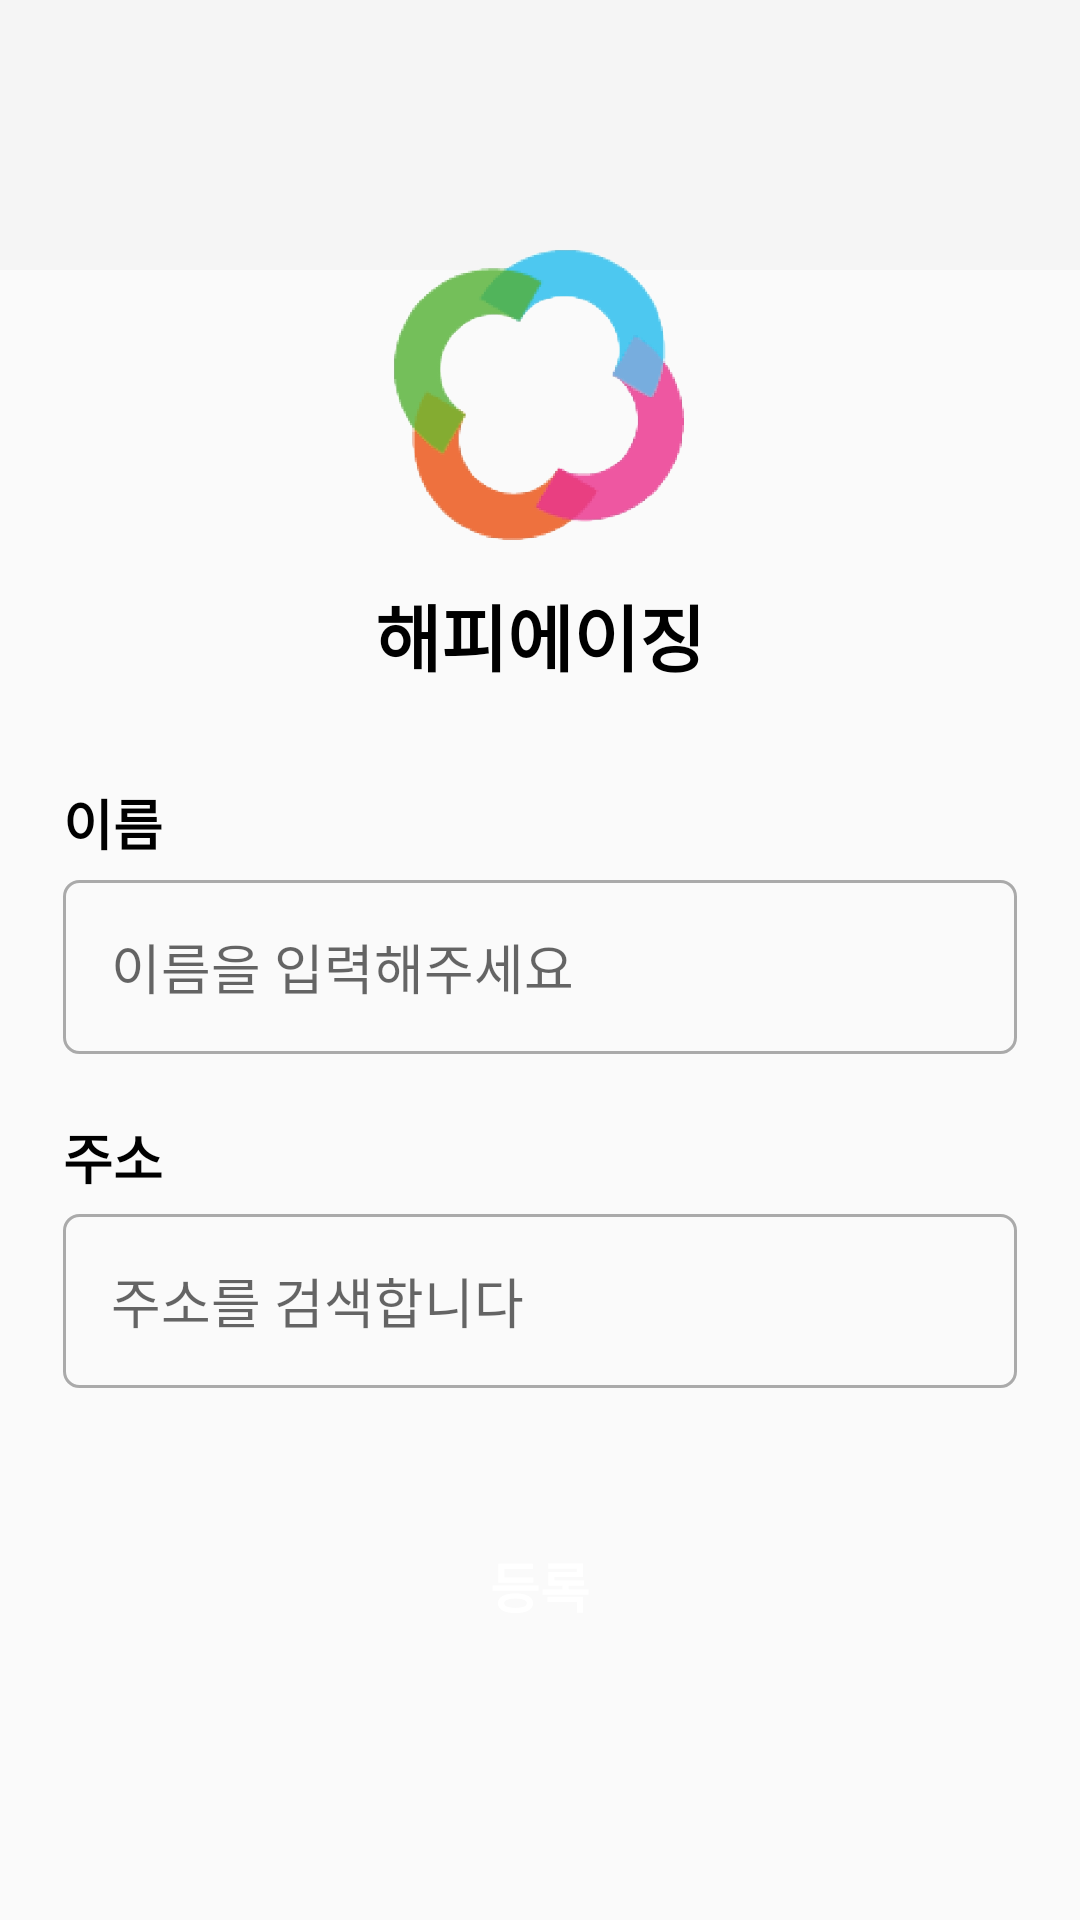

Write the Android layout XML for this screen, with the resource values it uses.
<!-- AndroidManifest.xml: activity theme Theme.example -->
<!-- res/layout/activity_start_survey.xml -->
<?xml version="1.0" encoding="utf-8"?>
<RelativeLayout xmlns:android="http://schemas.android.com/apk/res/android"
    android:layout_width="match_parent"
    android:layout_height="match_parent"
    xmlns:app="http://schemas.android.com/apk/res-auto">

    <androidx.appcompat.widget.Toolbar
        android:id="@+id/toolbar"
        android:layout_width="match_parent"
        android:layout_height="@dimen/custom_toolbar_height"
        android:background="?attr/colorPrimary"
        app:popupTheme="@style/Theme.AppCompat.Light" />

    <WebView
        android:id="@+id/webView"
        android:layout_width="match_parent"
        android:layout_height="match_parent"
        android:visibility="gone"/>



    <LinearLayout
        android:layout_width="match_parent"
        android:layout_height="match_parent"
        android:layout_marginStart="21dp"
        android:layout_marginTop="21dp"
        android:layout_marginEnd="21dp"
        android:layout_marginBottom="21dp"
        android:gravity="center"
        android:orientation="vertical">


        <ImageView
            android:id="@+id/imageView2"
            android:layout_width="100dp"
            android:layout_height="100dp"
            android:src="@drawable/icon" />
        <View
            android:layout_width="match_parent"
            android:layout_height="12dp"/>

        <TextView
            android:layout_width="wrap_content"
            android:layout_height="wrap_content"
            android:textStyle="bold"
            android:textColor="@color/black"
            android:textSize="24sp"
            android:text="해피에이징"/>
        <View
            android:layout_width="match_parent"
            android:layout_height="32dp"/>

        <TextView
            android:layout_width="wrap_content"
            android:layout_height="wrap_content"
            android:layout_gravity="left"
            android:layout_marginBottom="6dp"
            android:textStyle="bold"
            android:textColor="@color/black"
            android:textSize="18sp"
            android:text="이름"/>

        <EditText
            android:id="@+id/editTextName"
            android:layout_width="match_parent"
            android:layout_height="58dp"
            android:background="@drawable/rounded_gray_border"
            android:hint="이름을 입력해주세요"
            android:inputType="textPersonName"
            android:paddingLeft="16dp"
            android:paddingRight="16dp"
            android:textCursorDrawable="@drawable/cursor_color" />
        <View
            android:layout_width="match_parent"
            android:layout_height="21dp"/>

        <TextView
            android:layout_width="wrap_content"
            android:layout_height="wrap_content"
            android:layout_gravity="left"
            android:layout_marginBottom="6dp"
            android:textStyle="bold"
            android:textColor="@color/black"
            android:textSize="18sp"
            android:text="주소"/>

        <EditText
            android:id="@+id/editTextAddress"
            android:layout_width="match_parent"
            android:layout_height="58dp"
            android:background="@drawable/rounded_gray_border"
            android:hint="주소를 검색합니다"
            android:inputType="textPostalAddress"
            android:paddingLeft="16dp"
            android:paddingRight="16dp"
            android:textCursorDrawable="@drawable/cursor_color" />
        <View
            android:layout_width="match_parent"
            android:layout_height="21dp"/>

        <Button
            android:id="@+id/buttonNext"
            android:layout_width="match_parent"
            android:layout_height="58dp"
            android:layout_marginTop="16dp"
            android:background="@drawable/rounded_orange_button"
            android:text="등록"
            android:textColor="@color/white"
            android:textSize="18sp"
            android:textStyle="bold" />
    </LinearLayout>

    <FrameLayout
        android:id="@+id/fragmentContainer"
        android:layout_width="match_parent"
        android:layout_height="match_parent"
        android:visibility="gone"/>



</RelativeLayout>
<!-- resources referenced by this layout -->
<resources>
  <color name="black">#FF000000</color>
  <color name="white">#FFFFFFFF</color>
  <dimen name="custom_toolbar_height">90dp</dimen>
  <!-- drawable cursor_color (drawable) -->
  <?xml version="1.0" encoding="utf-8"?>
  <shape xmlns:android="http://schemas.android.com/apk/res/android">
      <size android:width="1dp" />
      <solid android:color="@color/main_orange" />
  </shape>
  <!-- drawable icon: png bitmap (drawable, 77185 bytes) -->
  <!-- drawable rounded_gray_border (drawable) -->
  <?xml version="1.0" encoding="utf-8"?>
  <shape xmlns:android="http://schemas.android.com/apk/res/android">
      <solid android:color="@android:color/transparent" /> 
      <stroke android:width="1dp" android:color="@android:color/darker_gray" /> 
      <corners android:radius="5dp" /> 
  </shape>
  <style name="Theme.example" parent="Theme.AppCompat.Light.NoActionBar">
          
          <item name="colorAccent">@color/main_orange</item>
  
      </style>
  <color name="main_orange">#FFE58310</color>
</resources>
